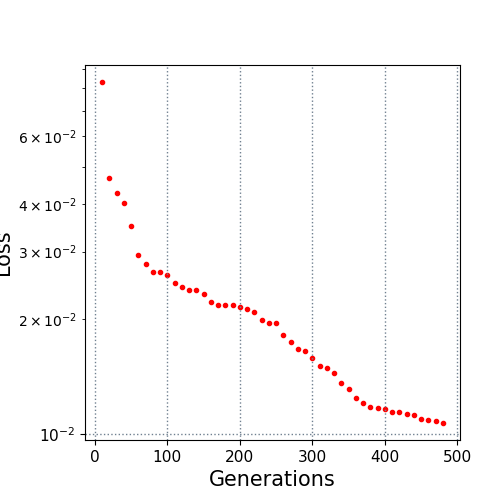

The file beside this chart, header and first rows:
10.0, 0.083101
20.0, 0.04671
30.0, 0.04268
40.0, 0.04021
50.0, 0.03497
60.0, 0.02947
70.0, 0.02781
80.0, 0.02654
90.0, 0.0265
100.0, 0.02603
110.0, 0.02487
120.0, 0.02424
130.0, 0.02386
140.0, 0.02376
150.0, 0.02321
160.0, 0.02214
170.0, 0.02177
180.0, 0.02177
190.0, 0.02171
200.0, 0.02155
210.0, 0.02123
220.0, 0.02091
230.0, 0.01992
240.0, 0.01948
250.0, 0.01948
260.0, 0.01814
270.0, 0.01743
280.0, 0.01671
290.0, 0.01654
300.0, 0.01586
310.0, 0.01508
320.0, 0.01487
330.0, 0.01448
340.0, 0.0136
350.0, 0.01311
360.0, 0.01244
370.0, 0.01205
380.0, 0.01179
390.0, 0.0117
400.0, 0.01168
410.0, 0.01146
420.0, 0.01146
430.0, 0.01131
440.0, 0.01125
450.0, 0.01096
460.0, 0.01092
470.0, 0.01085
480.0, 0.01072
